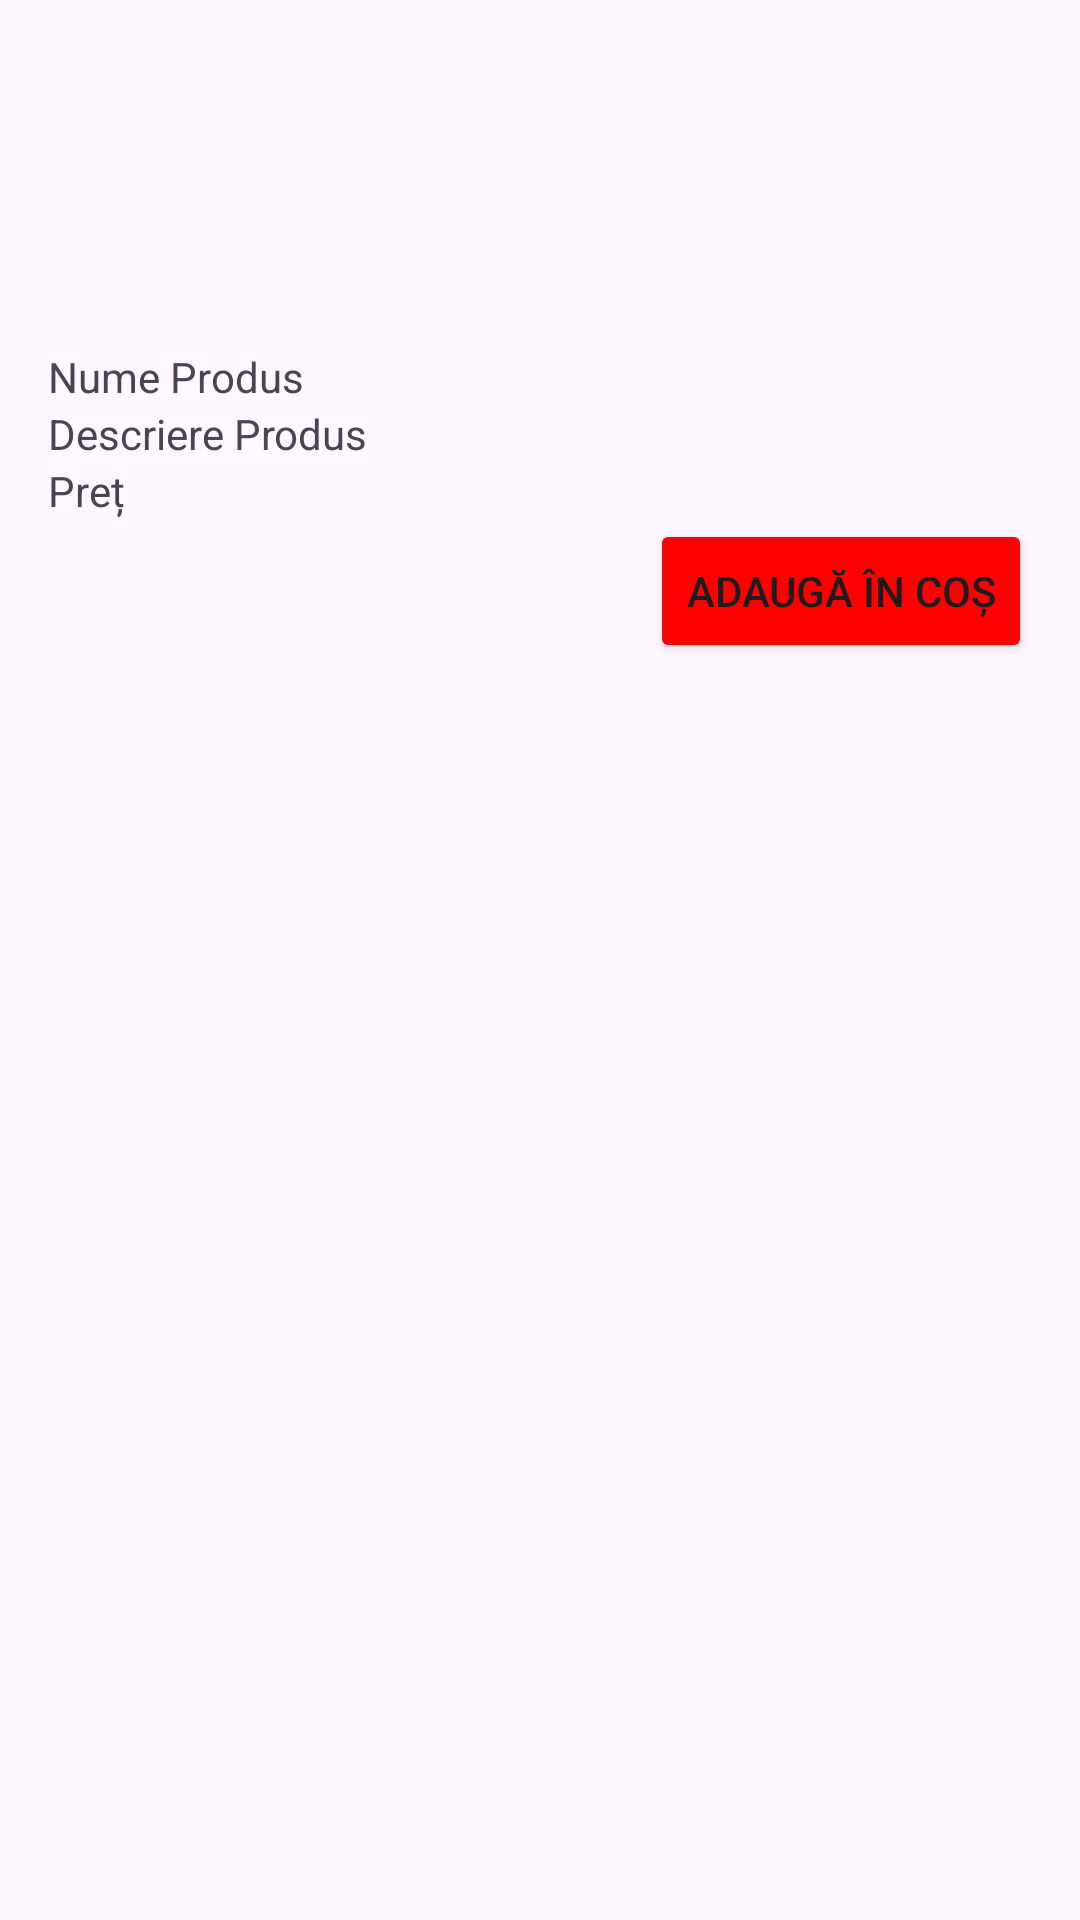

Write the Android layout XML for this screen, with the resource values it uses.
<!-- AndroidManifest.xml: application theme Theme.SuporterApp -->
<!-- res/layout/shop_product_item.xml -->
<?xml version="1.0" encoding="utf-8"?>
<androidx.constraintlayout.widget.ConstraintLayout xmlns:android="http://schemas.android.com/apk/res/android"
    xmlns:app="http://schemas.android.com/apk/res-auto"
    android:layout_width="match_parent"
    android:layout_height="wrap_content"
    android:padding="16dp">

    <ImageView
        android:id="@+id/productImageView"
        android:layout_width="100dp"
    android:layout_height="100dp"
    app:layout_constraintTop_toTopOf="parent"
    app:layout_constraintStart_toStartOf="parent"
    app:layout_constraintEnd_toEndOf="parent"/>

    <TextView
        android:id="@+id/productNameTextView"
        android:layout_width="0dp"
        android:layout_height="wrap_content"
        android:text="Nume Produs"
        app:layout_constraintTop_toBottomOf="@id/productImageView"
        app:layout_constraintStart_toStartOf="parent"
        app:layout_constraintEnd_toEndOf="parent"/>

    <TextView
        android:id="@+id/productDescriptionTextView"
        android:layout_width="0dp"
        android:layout_height="wrap_content"
        android:text="Descriere Produs"
        app:layout_constraintTop_toBottomOf="@id/productNameTextView"
        app:layout_constraintStart_toStartOf="parent"
        app:layout_constraintEnd_toEndOf="parent"/>

    <TextView
        android:id="@+id/productPriceTextView"
        android:layout_width="0dp"
        android:layout_height="wrap_content"
        android:text="Preț"
        app:layout_constraintTop_toBottomOf="@id/productDescriptionTextView"
        app:layout_constraintStart_toStartOf="parent"
        app:layout_constraintEnd_toEndOf="parent"/>

    <Button
        android:id="@+id/actionButton"
        android:layout_width="wrap_content"
        android:layout_height="wrap_content"
        android:backgroundTint="#FF0000"
        android:text="Adaugă în coș"
        app:layout_constraintTop_toBottomOf="@id/productPriceTextView"
        app:layout_constraintEnd_toEndOf="parent"/>

</androidx.constraintlayout.widget.ConstraintLayout>
<!-- resources referenced by this layout -->
<resources>
  <style name="Theme.SuporterApp" parent="Base.Theme.SuporterApp" />
  <style name="Base.Theme.SuporterApp" parent="Theme.Material3.DayNight.NoActionBar">
          
          
      </style>
</resources>
